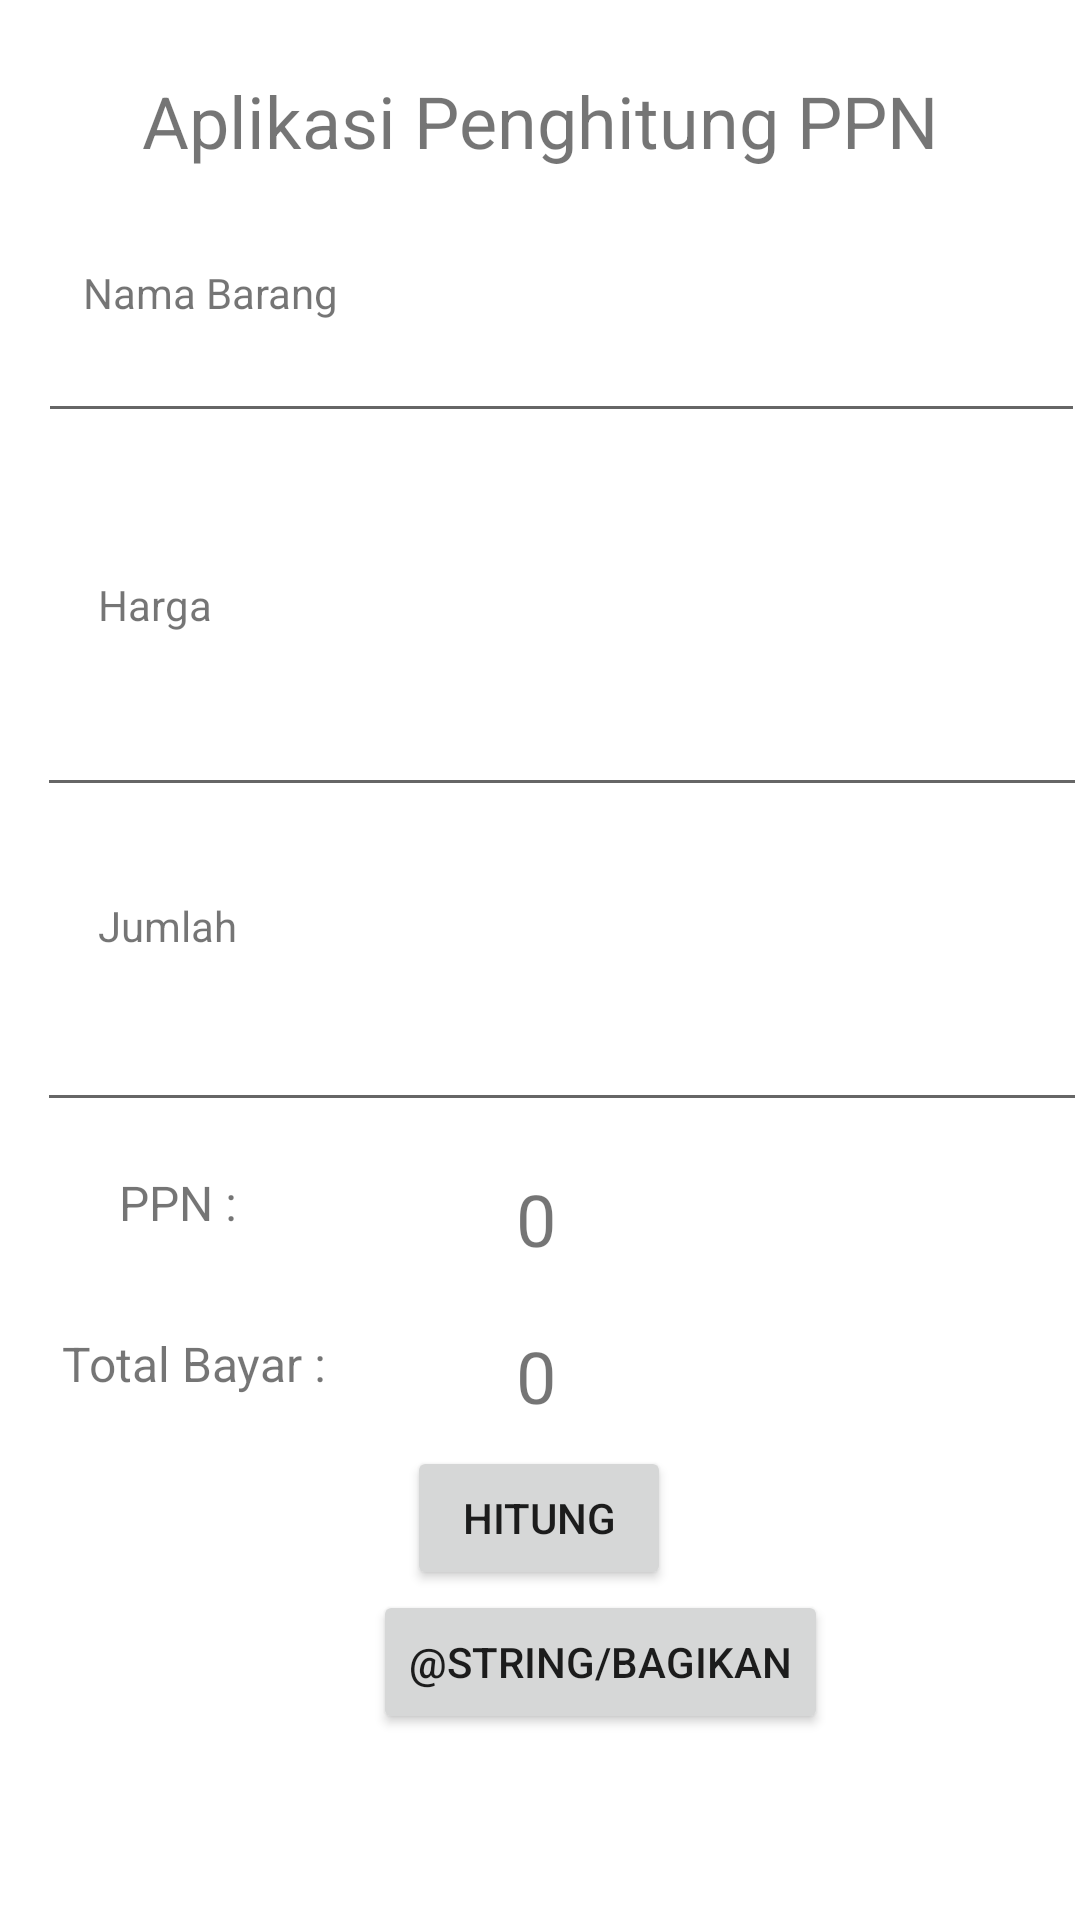

Here is an Android app screen rendered from its layout file. Give the layout XML and the strings, colors and styles it references.
<!-- AndroidManifest.xml: application theme Theme.Assessment1 -->
<!-- res/layout/fragment_hitung.xml -->
<?xml version="1.0" encoding="utf-8"?>
    <androidx.constraintlayout.widget.ConstraintLayout
        android:layout_width="match_parent"
        android:layout_height="wrap_content"
        tools:layout_editor_absoluteX="0dp"
        tools:layout_editor_absoluteY="61dp"
    xmlns:android="http://schemas.android.com/apk/res/android"
    xmlns:app="http://schemas.android.com/apk/res-auto"
    xmlns:tools="http://schemas.android.com/tools"

    tools:context=".ui.hitung.HitungFragment"
  >

        <TextView
            android:id="@+id/tv_nama"
            android:layout_width="wrap_content"
            android:layout_height="wrap_content"
            android:layout_marginTop="88dp"
            android:text="@string/nama"
            app:layout_constraintEnd_toEndOf="parent"
            app:layout_constraintHorizontal_bias="0.101"
            app:layout_constraintStart_toStartOf="parent"
            app:layout_constraintTop_toTopOf="parent" />

        <TextView
            android:id="@+id/tv_alas"
            android:layout_width="wrap_content"
            android:layout_height="wrap_content"
            android:layout_marginTop="192dp"
            android:text="@string/harga"
            app:layout_constraintEnd_toEndOf="parent"
            app:layout_constraintHorizontal_bias="0.101"
            app:layout_constraintStart_toStartOf="parent"
            app:layout_constraintTop_toTopOf="parent" />

        <EditText
            android:id="@+id/etHarga"
            android:layout_width="350dp"
            android:layout_height="45dp"
            android:layout_marginTop="224dp"
            android:ems="10"
            android:inputType="number"
            app:layout_constraintEnd_toEndOf="@+id/etNama"
            app:layout_constraintStart_toStartOf="@+id/etNama"
            app:layout_constraintTop_toTopOf="parent" />

        <TextView
            android:id="@+id/tv_tinggi"
            android:layout_width="wrap_content"
            android:layout_height="wrap_content"
            android:layout_marginTop="88dp"
            android:text="@string/jumlah"
            app:layout_constraintEnd_toEndOf="@+id/tv_alas"
            app:layout_constraintHorizontal_bias="0.0"
            app:layout_constraintStart_toStartOf="@+id/tv_alas"
            app:layout_constraintTop_toBottomOf="@+id/tv_alas" />

        <EditText
            android:id="@+id/etJumlah"
            android:layout_width="350dp"
            android:layout_height="45dp"
            android:layout_marginTop="60dp"
            android:ems="10"
            android:inputType="number"
            app:layout_constraintEnd_toEndOf="@+id/etHarga"
            app:layout_constraintHorizontal_bias="0.0"
            app:layout_constraintStart_toStartOf="@+id/etHarga"
            app:layout_constraintTop_toBottomOf="@+id/etHarga" />

    <Button
        android:id="@+id/btnHitung"
        android:layout_width="wrap_content"
        android:layout_height="wrap_content"

        android:layout_marginTop="108dp"
        android:text="@string/hitung"
        app:layout_constraintEnd_toEndOf="@+id/etJumlah"
        app:layout_constraintHorizontal_bias="0.471"
        app:layout_constraintStart_toStartOf="@+id/etJumlah"
        app:layout_constraintTop_toBottomOf="@+id/etJumlah" />

    <TextView
        android:id="@+id/tvHasil"
        android:layout_width="wrap_content"
        android:layout_height="wrap_content"
        android:layout_marginTop="16dp"
        android:text="0"
        android:textSize="24sp"
        app:layout_constraintEnd_toEndOf="@+id/etJumlah"
        app:layout_constraintHorizontal_bias="0.474"
        app:layout_constraintStart_toStartOf="@+id/etJumlah"
        app:layout_constraintTop_toBottomOf="@+id/etJumlah" />

    <TextView
            android:id="@+id/tvTotal"
            android:layout_width="wrap_content"
            android:layout_height="wrap_content"
            android:layout_marginTop="20dp"
            android:text="0"
            android:textSize="24sp"
            app:layout_constraintEnd_toEndOf="@+id/tvHasil"
            app:layout_constraintHorizontal_bias="0.0"
            app:layout_constraintStart_toStartOf="@+id/tvHasil"
            app:layout_constraintTop_toBottomOf="@+id/tvHasil" />

        <TextView
            android:id="@+id/textView"
            android:layout_width="wrap_content"
            android:layout_height="wrap_content"
            android:layout_marginTop="24dp"
            android:text="@string/intro"
            android:textSize="24sp"
            app:layout_constraintEnd_toEndOf="parent"
            app:layout_constraintStart_toStartOf="parent"
            app:layout_constraintTop_toTopOf="parent" />

        <EditText
            android:id="@+id/etNama"
            android:layout_width="349dp"
            android:layout_height="44dp"
            android:layout_marginTop="44dp"
            android:ems="10"
            android:inputType="textPersonName"
            android:text=""
            app:layout_constraintEnd_toEndOf="@+id/textView"
            app:layout_constraintHorizontal_bias="0.416"
            app:layout_constraintStart_toStartOf="@+id/textView"
            app:layout_constraintTop_toBottomOf="@+id/textView" />

    <TextView
        android:id="@+id/textView2"
        android:layout_width="wrap_content"
        android:layout_height="wrap_content"
        android:layout_marginTop="72dp"
        android:text="@string/ppn"
        android:textSize="16sp"
        app:layout_constraintEnd_toEndOf="@+id/tv_tinggi"
        app:layout_constraintHorizontal_bias="1.0"
        app:layout_constraintStart_toStartOf="@+id/tv_tinggi"
        app:layout_constraintTop_toBottomOf="@+id/tv_tinggi" />

    <TextView
            android:id="@+id/textView3"
            android:layout_width="wrap_content"
            android:layout_height="wrap_content"
            android:layout_marginTop="32dp"
            android:text="@string/total_bayar"
            android:textSize="16sp"
            app:layout_constraintEnd_toEndOf="@+id/textView2"
            app:layout_constraintHorizontal_bias="0.395"
            app:layout_constraintStart_toStartOf="@+id/textView2"
            app:layout_constraintTop_toBottomOf="@+id/textView2" />

    <Button
        android:id="@+id/shareButton"
        android:layout_width="wrap_content"
        android:layout_height="wrap_content"

        android:text="@string/bagikan"
        app:layout_constraintEnd_toEndOf="@+id/btnHitung"
        app:layout_constraintHorizontal_bias="0.183"
        app:layout_constraintStart_toStartOf="@+id/btnHitung"
        app:layout_constraintTop_toBottomOf="@+id/btnHitung" />

</androidx.constraintlayout.widget.ConstraintLayout>
<!-- resources referenced by this layout -->
<resources>
  <string name="harga">Harga</string>
  <string name="hitung">Hitung</string>
  <string name="intro">Aplikasi Penghitung PPN</string>
  <string name="jumlah">Jumlah</string>
  <string name="nama">Nama Barang</string>
  <string name="ppn">PPN :</string>
  <string name="total_bayar">Total Bayar :</string>
  <style name="Theme.Assessment1" parent="Theme.MaterialComponents.DayNight.DarkActionBar">
          
          <item name="colorPrimary">@color/red_500</item>
          <item name="colorPrimaryVariant">@color/red_700</item>
          <item name="colorOnPrimary">@color/white</item>
          
          <item name="colorSecondary">@color/teal_200</item>
          <item name="colorSecondaryVariant">@color/teal_700</item>
          <item name="colorOnSecondary">@color/black</item>
          
          <item name="android:statusBarColor" tools:targetApi="l">?attr/colorPrimaryVariant</item>
          
          <item name="textInputStyle">@style/Widget.MaterialComponents.TextInputLayout.OutlinedBox</item>
      </style>
  <color name="red_500">#ff2121</color>
  <color name="red_700">#ff0000</color>
  <color name="white">#FFFFFFFF</color>
  <color name="teal_200">#FF03DAC5</color>
  <color name="teal_700">#FF018786</color>
  <color name="black">#FF000000</color>
</resources>
